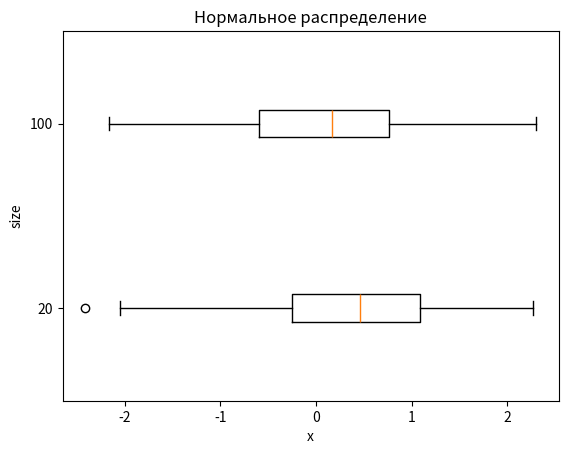
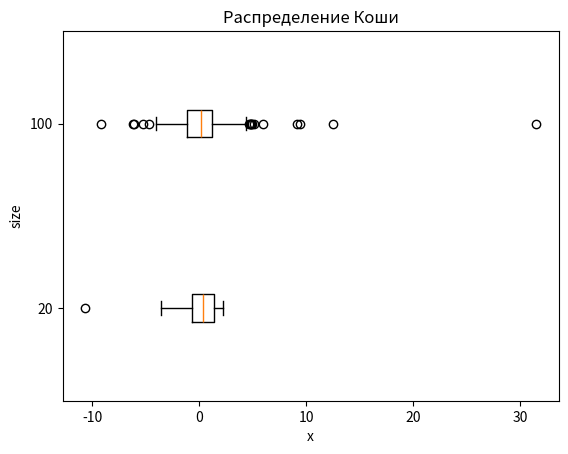
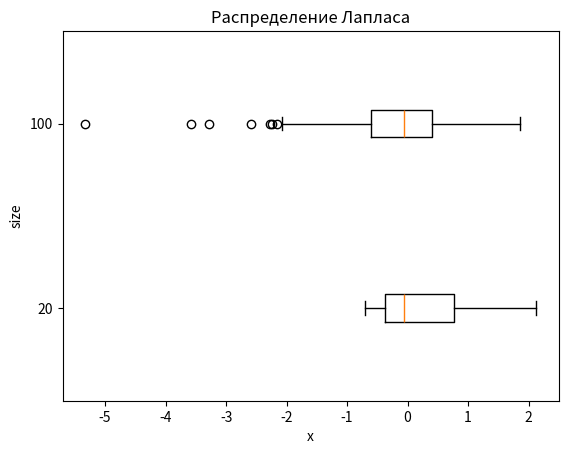
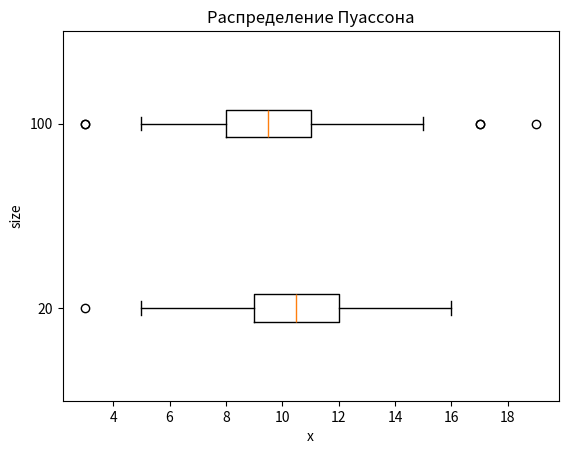
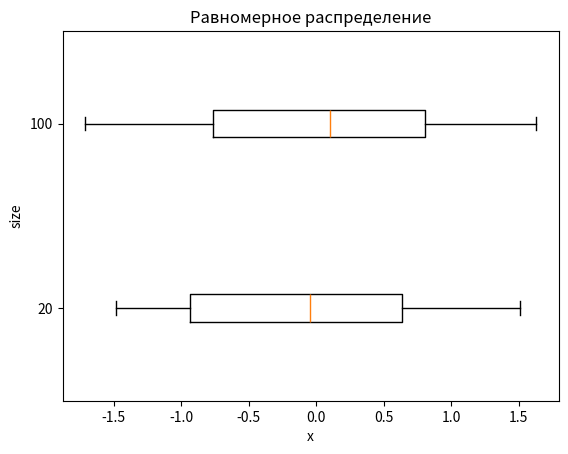

Generate these figures, in order, with matplotlib:
import numpy as np
import matplotlib.pyplot as plt
n = [20, 100]

def boxplot():
    plt.figure()
    norm20 = np.random.normal(0, 1, 20)
    norm100 = np.random.normal(0, 1, 100)
    plt.boxplot(x=(norm20, norm100), vert=False, labels=[20, 100])
    plt.title("Нормальное распределение")
    plt.xlabel("x")
    plt.ylabel("size")
    plt.show()

    plt.figure()
    cauchy20 = np.random.standard_cauchy(20)
    cauchy100 = np.random.standard_cauchy(100)
    plt.boxplot(x=(cauchy20 , cauchy100), vert=False, labels=[20, 100])
    plt.title("Распределение Коши")
    plt.xlabel("x")
    plt.ylabel("size")
    plt.show()

    plt.figure()
    laplace20 = np.random.laplace(0, 2 ** (-0.5), 20)
    laplace100 = np.random.laplace(0, 2 ** (-0.5), 100)
    plt.boxplot(x=(laplace20, laplace100), vert=False, labels=[20, 100])
    plt.title("Распределение Лапласа")
    plt.xlabel("x")
    plt.ylabel("size")
    plt.show()

    plt.figure()
    poisson20 = np.random.poisson(10, 20)
    poisson100 = np.random.poisson(10, 100)
    plt.boxplot(x=(poisson20, poisson100), vert=False, labels=[20, 100])
    plt.title("Распределение Пуассона")
    plt.xlabel("x")
    plt.ylabel("size")
    plt.show()

    plt.figure()
    uniform20 = np.random.uniform(-1 * (3 ** 0.5), 3 ** 0.5, 20)
    uniform100 = np.random.uniform(-1 * (3 ** 0.5), 3 ** 0.5, 100)
    plt.boxplot(x=(uniform20, uniform100), vert=False, labels=[20, 100])
    plt.title("Равномерное распределение")
    plt.xlabel("x")
    plt.ylabel("size")
    plt.show()

def emissions():
    for i in range(len(n)):
        ejection = 0
        for j in range(1000):
            norm = np.random.normal(0, 1, n[i])
            IQR = np.quantile(norm, 0.75) - np.quantile(norm, 0.25)
            min = np.quantile(norm, 0.25) - 1.5*IQR
            max = np.quantile(norm, 0.75) + 1.5*IQR
            for elem in norm:
                if elem < min or elem > max:
                    ejection += 1
        print("Нормальное распределение: n=%i " % n[i], np.around(ejection/1000/n[i], decimals=2), end='\n')

    for i in range(len(n)):
        ejection = 0
        for j in range(1000):
            cauchy = np.random.standard_cauchy(n[i])
            IQR = np.quantile(cauchy, 0.75) - np.quantile(cauchy, 0.25)
            min = np.quantile(cauchy, 0.25) - 1.5*IQR
            max = np.quantile(cauchy, 0.75) + 1.5*IQR
            for elem in cauchy:
                if elem < min or elem > max:
                    ejection += 1
        print("Распределение Коши: n=%i " % n[i], np.around(ejection/1000/n[i], decimals=2), end='\n')

    for i in range(len(n)):
        ejection = 0
        for j in range(1000):
            laplace = np.random.laplace(0, 2 ** (-0.5), n[i])
            IQR = np.quantile(laplace, 0.75) - np.quantile(laplace, 0.25)
            min = np.quantile(laplace, 0.25) - 1.5*IQR
            max = np.quantile(laplace, 0.75) + 1.5*IQR
            for elem in laplace:
                if elem < min or elem > max:
                    ejection += 1
        print("Распределение Лапласа: n=%i " % n[i], np.around(ejection/1000/n[i], decimals=2), end='\n')

    for i in range(len(n)):
        ejection = 0
        for j in range(1000):
            poisson = np.random.poisson(10, n[i])
            IQR = np.quantile(poisson, 0.75) - np.quantile(poisson, 0.25)
            min = np.quantile(poisson, 0.25) - 1.5*IQR
            max = np.quantile(poisson, 0.75) + 1.5*IQR
            for elem in poisson:
                if elem < min or elem > max:
                    ejection += 1
        print("Распределение Пуассона: n=%i " % n[i], np.around(ejection/1000/n[i], decimals=2), end='\n')

    for i in range(len(n)):
        ejection = 0
        for j in range(1000):
            uniform = np.random.uniform(-1 * (3 ** 0.5), 3 ** 0.5, n[i])
            IQR = np.quantile(uniform, 0.75) - np.quantile(uniform, 0.25)
            min = np.quantile(uniform, 0.25) - 1.5*IQR
            max = np.quantile(uniform, 0.75) + 1.5*IQR
            for elem in uniform:
                if elem < min or elem > max:
                    ejection += 1
        print("Равномерное распределение: n=%i " % n[i], np.around(ejection/1000/n[i], decimals=2), end='\n')

boxplot()
emissions()
